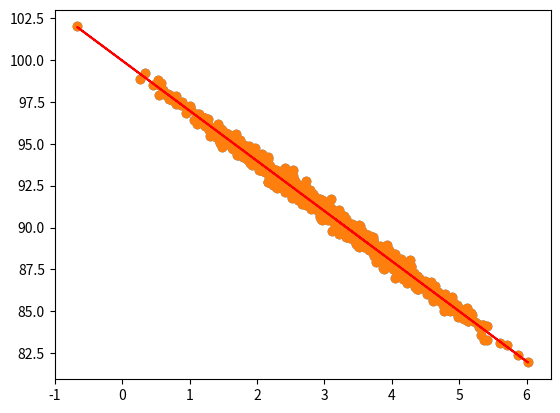

Generate this figure with matplotlib:
#!/usr/bin/env python
# coding: utf-8

# # Linear Regression

# Let's fabricate some data that shows a roughly linear relationship between page speed and amount purchased:

# In[1]:


get_ipython().run_line_magic('matplotlib', 'inline')
import numpy as np
from pylab import *

pageSpeeds = np.random.normal(3.0, 1.0, 1000)
purchaseAmount = 100 - (pageSpeeds + np.random.normal(0, 0.1, 1000)) * 3

scatter(pageSpeeds, purchaseAmount)


# As we only have two features, we can keep it simple and just use scipy.state.linregress:

# In[2]:


from scipy import stats

slope, intercept, r_value, p_value, std_err = stats.linregress(pageSpeeds, purchaseAmount)


# Not surprisngly, our R-squared value shows a really good fit:

# In[3]:


r_value ** 2


# Let's use the slope and intercept we got from the regression to plot predicted values vs. observed:

# In[4]:


import matplotlib.pyplot as plt

def predict(x):
    return slope * x + intercept

fitLine = predict(pageSpeeds)

plt.scatter(pageSpeeds, purchaseAmount)
plt.plot(pageSpeeds, fitLine, c='r')
plt.show()


# ## Activity

# Try increasing the random variation in the test data, and see what effect it has on the r-squared error value.

# In[ ]:




